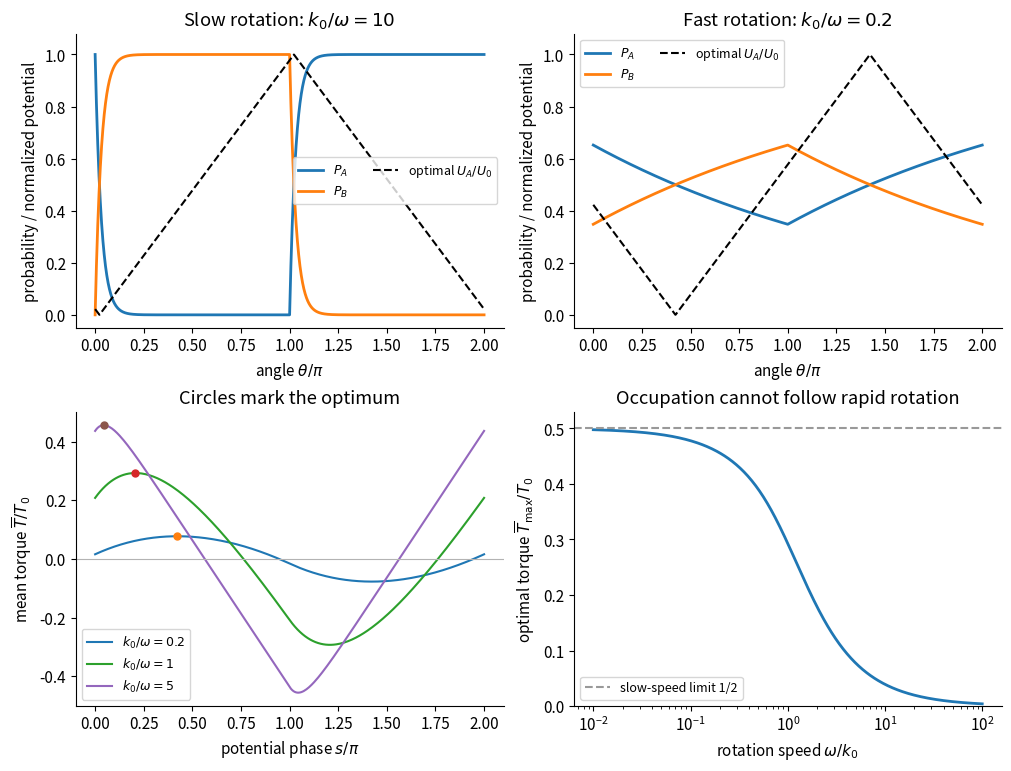

Reproduce this figure in Python. (Note: this script raises an exception after producing the figure.)
"""Original model illustration; Python 3.14, NumPy 2.3, Matplotlib 3.10."""
from pathlib import Path
import numpy as np
import matplotlib
matplotlib.use('Agg')
import matplotlib.pyplot as plt
from matplotlib.patches import Ellipse, Circle
plt.rcParams.update({'font.size':11,'axes.spines.top':False,'axes.spines.right':False,'figure.facecolor':'white','savefig.facecolor':'white'})

def occupation(theta,beta):
    t=np.mod(theta,2*np.pi);alpha=1/(1+np.exp(-np.pi*beta))
    return np.where(t<=np.pi,alpha*np.exp(-beta*t),1-alpha*np.exp(-beta*(t-np.pi)))
def phase(beta):
    z=np.pi*beta/2
    return np.pi/2-(np.logaddexp(z,-z)-np.log(2))/beta
fig,axs=plt.subplots(2,2,figsize=(10,7.6),layout='constrained')
theta=np.linspace(0,2*np.pi,1801)
for ax,beta in zip(axs[0],[10,.2]):
    s=phase(beta);q=np.mod(theta-s,2*np.pi)/np.pi;pot=np.where(q<=1,q,2-q)
    ax.plot(theta/np.pi,occupation(theta,beta),label=r'$P_A$',lw=2)
    ax.plot(theta/np.pi,1-occupation(theta,beta),label=r'$P_B$',lw=2)
    ax.plot(theta/np.pi,pot,'--',color='black',label=r'optimal $U_A/U_0$')
    ax.set(xlabel=r'angle $\theta/\pi$',ylabel='probability / normalized potential',ylim=(-.05,1.08),title=rf'{"Slow" if beta>1 else "Fast"} rotation: $k_0/\omega={beta:g}$')
    ax.legend(fontsize=9,ncol=2)
ss=np.linspace(0,2*np.pi,301)
for beta in [.2,1,5]:
    # Independent numerical angular integration of the two torque halves.
    t=np.linspace(0,np.pi,1601)
    torque=np.array([np.trapezoid(-occupation(s+t,beta)+occupation(s+np.pi+t,beta),t)/(2*np.pi) for s in ss])
    axs[1,0].plot(ss/np.pi,torque,label=rf'$k_0/\omega={beta:g}$')
    axs[1,0].plot(phase(beta)/np.pi,(np.logaddexp(np.pi*beta/2,-np.pi*beta/2)-np.log(2))/(np.pi*beta),'o',ms=5)
axs[1,0].axhline(0,color='.7',lw=.8);axs[1,0].set(xlabel=r'potential phase $s/\pi$',ylabel=r'mean torque $\overline{T}/T_0$',title='Circles mark the optimum');axs[1,0].legend(fontsize=9)
v=np.geomspace(.01,100,401);b=1/v;z=np.pi*b/2
axs[1,1].semilogx(v,(np.logaddexp(z,-z)-np.log(2))/(np.pi*b),lw=2)
axs[1,1].axhline(.5,color='.6',ls='--',label='slow-speed limit 1/2')
axs[1,1].set(xlabel=r'rotation speed $\omega/k_0$',ylabel=r'optimal torque $\overline{T}_{\max}/T_0$',ylim=(0,.53),title='Occupation cannot follow rapid rotation');axs[1,1].legend(fontsize=9)

fig.savefig(Path.cwd()/Path(__file__).with_suffix('.png').name,dpi=120,facecolor='white',transparent=False)
plt.close(fig)
